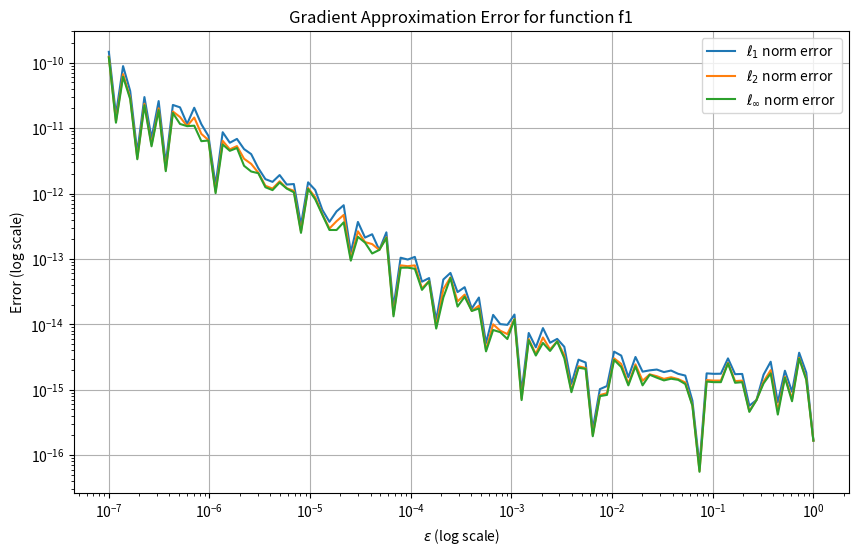
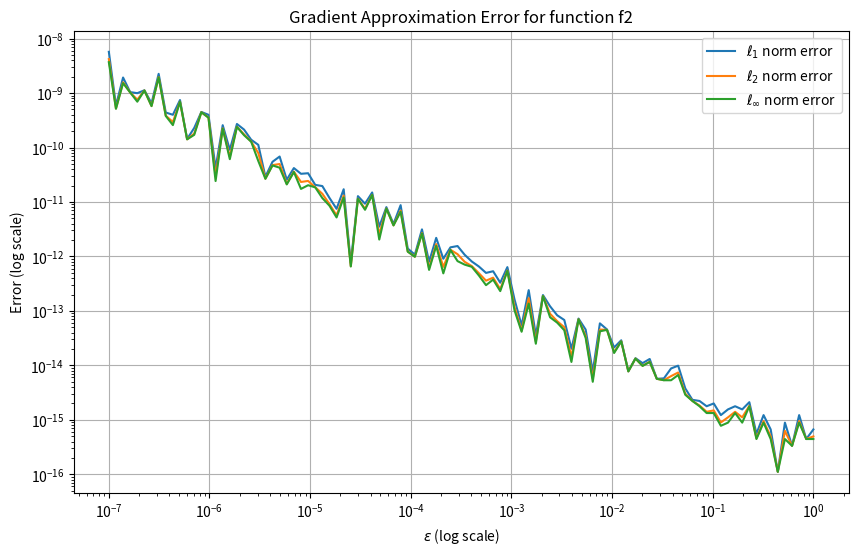
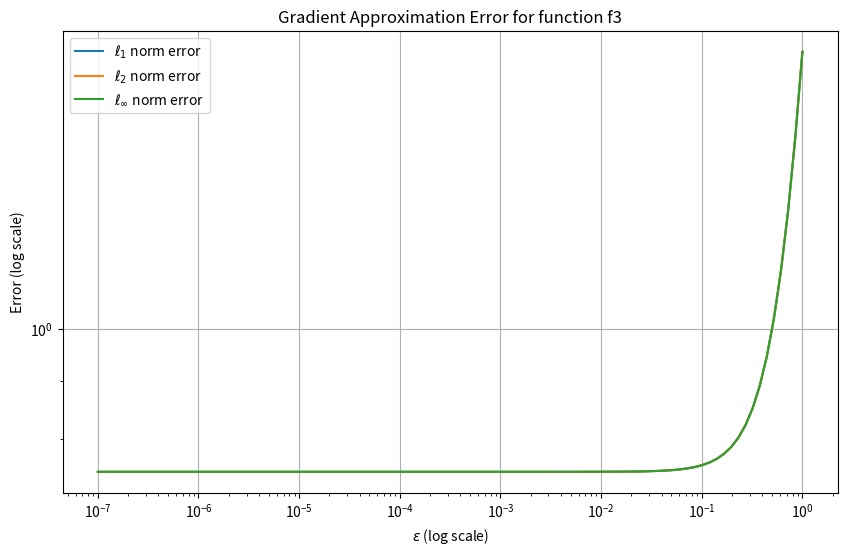
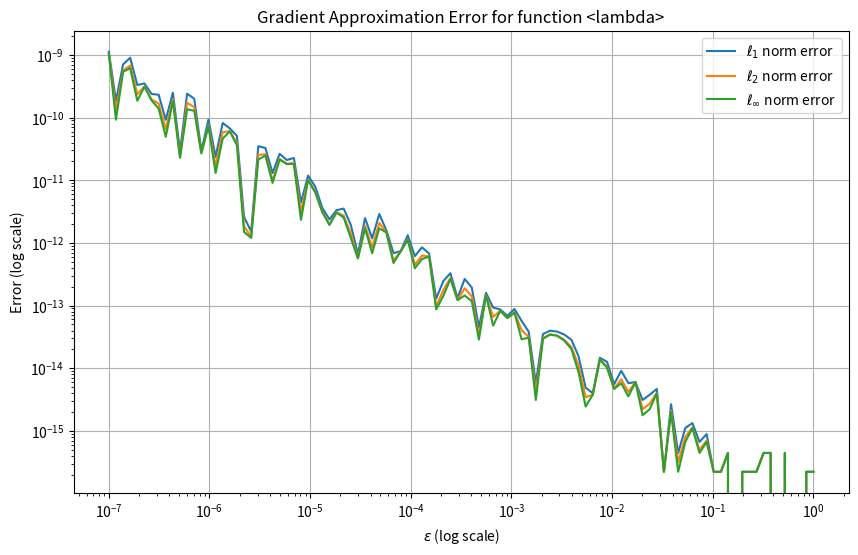

These figures' Python source, in order:
import numpy as np
import matplotlib.pyplot as plt

# Define all functions and their analytical gradients from Task 1
def f1(x):
    """f(x) = (a^T x - d)^2 where a = [-1, 3]^T and d = 2.5"""
    a = np.array([-1, 3])
    d = 2.5
    return (np.dot(a, x) - d) ** 2

def grad_f1(x):
    """Analytical gradient of f1"""
    a = np.array([-1, 3])
    return 2 * (np.dot(a, x) - 2.5) * a

def f2(x):
    """f(x) = (x1 - 2)^2 + x1 * x2^2 - 2"""
    x1, x2 = x
    return (x1 - 2) ** 2 + x1 * x2 ** 2 - 2

def grad_f2(x):
    """Analytical gradient of f2"""
    x1, x2 = x
    return np.array([2 * (x1 - 2) + x2 ** 2, 2 * x1 * x2])

def f3(x):
    """f(x) = x1^2 + x1 * ||x||^2 + ||x||^2"""
    x1, x2 = x
    norm_x_squared = x1 ** 2 + x2 ** 2
    return x1 ** 2 + x1 * norm_x_squared + norm_x_squared

def grad_f3(x):
    """Analytical gradient of f3"""
    x1, x2 = x
    norm_x_squared = x1 ** 2 + x2 ** 2
    grad_x1 = 2 * x1 + 3 * x1 ** 2 + x2 ** 2
    grad_x2 = 2 * x2 * (1 + x1)
    return np.array([grad_x1, grad_x2])

def f4(x, alpha=1, beta=1):
    """f(x) = alpha * x1^2 - 2 * x1 + beta * x2^2"""
    x1, x2 = x
    return alpha * x1 ** 2 - 2 * x1 + beta * x2 ** 2

def grad_f4(x, alpha=1, beta=1):
    """Analytical gradient of f4"""
    x1, x2 = x
    return np.array([2 * alpha * x1 - 2, 2 * beta * x2])

# Central difference approximation for gradient
def numerical_gradient(f, x, epsilon):
    grad_approx = np.zeros_like(x)
    for i in range(len(x)):
        x_eps_plus = np.copy(x)
        x_eps_minus = np.copy(x)
        x_eps_plus[i] += epsilon
        x_eps_minus[i] -= epsilon
        grad_approx[i] = (f(x_eps_plus) - f(x_eps_minus)) / (2 * epsilon)
    return grad_approx

# Function to calculate and plot the error for gradient approximation
def check_gradient_approximation(f, grad_f, x):
    epsilons = np.logspace(-7, 0, 100)  # Range of epsilon values from 1e-7 to 1
    l1_errors = []
    l2_errors = []
    l_inf_errors = []

    analytical_grad = grad_f(x)

    for epsilon in epsilons:
        numerical_grad = numerical_gradient(f, x, epsilon)
        error = numerical_grad - analytical_grad
        
        # Calculate error norms
        l1_errors.append(np.linalg.norm(error, 1))
        l2_errors.append(np.linalg.norm(error, 2))
        l_inf_errors.append(np.linalg.norm(error, np.inf))

    # Plotting the errors
    plt.figure(figsize=(10, 6))
    plt.plot(epsilons, l1_errors, label=r'$\ell_1$ norm error')
    plt.plot(epsilons, l2_errors, label=r'$\ell_2$ norm error')
    plt.plot(epsilons, l_inf_errors, label=r'$\ell_\infty$ norm error')
    plt.xscale('log')
    plt.yscale('log')
    plt.xlabel(r'$\epsilon$ (log scale)')
    plt.ylabel('Error (log scale)')
    plt.title(f'Gradient Approximation Error for function {f.__name__}')
    plt.legend()
    plt.grid(True)
    plt.show()

# Choose a random point x for testing
np.random.seed(42)
x_random = np.random.rand(2)

# Checking and plotting gradient approximation errors for each function
print("Checking gradient for f1...")
check_gradient_approximation(f1, grad_f1, x_random)

print("Checking gradient for f2...")
check_gradient_approximation(f2, grad_f2, x_random)

print("Checking gradient for f3...")
check_gradient_approximation(f3, grad_f3, x_random)

print("Checking gradient for f4...")
check_gradient_approximation(lambda x: f4(x, alpha=1, beta=1), lambda x: grad_f4(x, alpha=1, beta=1), x_random)
